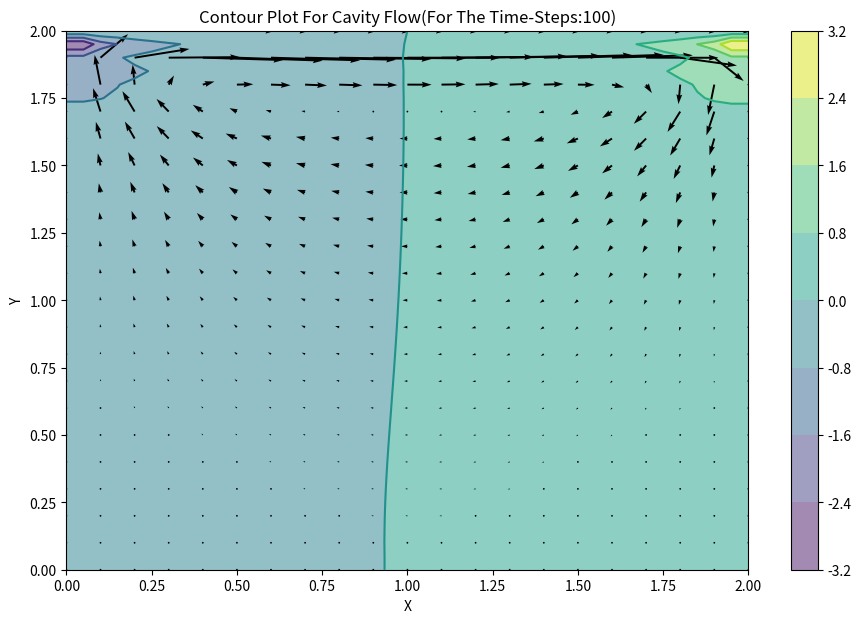
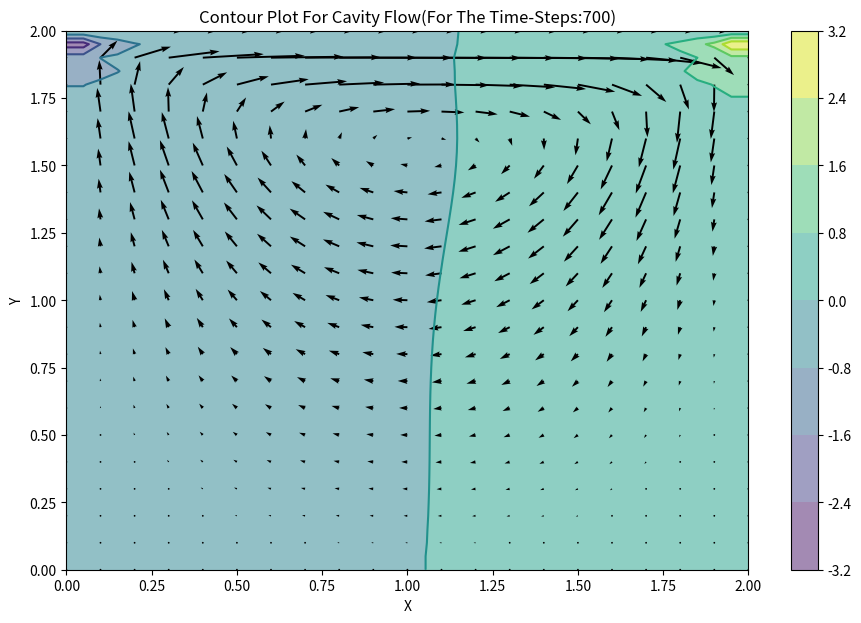
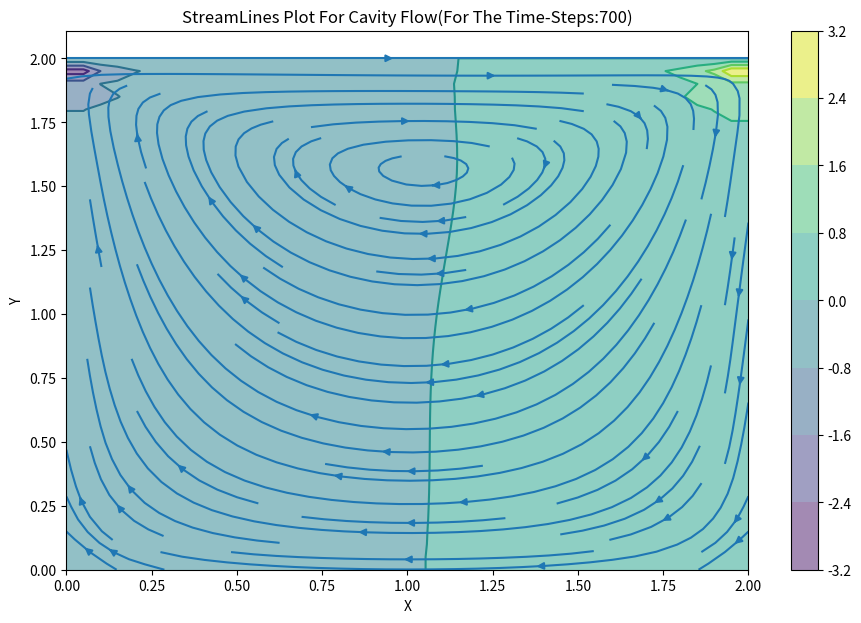

Python code for these plots, in order:
import numpy
from matplotlib import pyplot, cm
from mpl_toolkits.mplot3d import Axes3D
nx = 41
ny = 41
nt = 500
nit = 50
c = 1
dx = 2 / (nx - 1)
dy = 2 / (ny - 1)
x = numpy.linspace(0, 2, nx)
y = numpy.linspace(0, 2, ny)
X, Y = numpy.meshgrid(x, y)
rho = 1
nu = .1
dt = .001
u = numpy.zeros((ny, nx))
v = numpy.zeros((ny, nx))
p = numpy.zeros((ny, nx)) 
b = numpy.zeros((ny, nx))
def build_up_b(b, rho, dt, u, v, dx, dy):
    b[1:-1, 1:-1] = (rho * (1 / dt * 
                    ((u[1:-1, 2:] - u[1:-1, 0:-2]) / 
                     (2 * dx) + (v[2:, 1:-1] - v[0:-2, 1:-1]) / (2 * dy)) -
                    ((u[1:-1, 2:] - u[1:-1, 0:-2]) / (2 * dx))**2 -
                      2 * ((u[2:, 1:-1] - u[0:-2, 1:-1]) / (2 * dy) *
                           (v[1:-1, 2:] - v[1:-1, 0:-2]) / (2 * dx))-
                          ((v[2:, 1:-1] - v[0:-2, 1:-1]) / (2 * dy))**2))
    return b
def pressure_poisson(p, dx, dy, b):
    pn = numpy.empty_like(p)
    pn = p.copy()
    for q in range(nit):
        pn = p.copy()
        p[1:-1, 1:-1] = (((pn[1:-1, 2:] + pn[1:-1, 0:-2]) * dy**2 + 
                          (pn[2:, 1:-1] + pn[0:-2, 1:-1]) * dx**2) /
                          (2 * (dx**2 + dy**2)) -
                          dx**2 * dy**2 / (2 * (dx**2 + dy**2)) * 
                          b[1:-1,1:-1])
        p[:, -1] = p[:, -2] # dp/dx = 0 at x = 2
        p[0, :] = p[1, :]   # dp/dy = 0 at y = 0
        p[:, 0] = p[:, 1]   # dp/dx = 0 at x = 0
        p[-1, :] = 0        # p = 0 at y = 2
    return p
def cavity_flow(nt, u, v, dt, dx, dy, p, rho, nu):
    un = numpy.empty_like(u)
    vn = numpy.empty_like(v)
    b = numpy.zeros((ny, nx))
    for n in range(nt):
        un = u.copy()
        vn = v.copy()
        
        b = build_up_b(b, rho, dt, u, v, dx, dy)
        p = pressure_poisson(p, dx, dy, b)
        
        u[1:-1, 1:-1] = (un[1:-1, 1:-1]-
                         un[1:-1, 1:-1] * dt / dx *
                        (un[1:-1, 1:-1] - un[1:-1, 0:-2]) -
                         vn[1:-1, 1:-1] * dt / dy *
                        (un[1:-1, 1:-1] - un[0:-2, 1:-1]) -
                         dt / (2 * rho * dx) * (p[1:-1, 2:] - p[1:-1, 0:-2]) +
                         nu * (dt / dx**2 *
                        (un[1:-1, 2:] - 2 * un[1:-1, 1:-1] + un[1:-1, 0:-2]) +
                         dt / dy**2 *
                        (un[2:, 1:-1] - 2 * un[1:-1, 1:-1] + un[0:-2, 1:-1])))
        v[1:-1,1:-1] = (vn[1:-1, 1:-1] -
                        un[1:-1, 1:-1] * dt / dx *
                       (vn[1:-1, 1:-1] - vn[1:-1, 0:-2]) -
                        vn[1:-1, 1:-1] * dt / dy *
                       (vn[1:-1, 1:-1] - vn[0:-2, 1:-1]) -
                        dt / (2 * rho * dy) * (p[2:, 1:-1] - p[0:-2, 1:-1]) +
                        nu * (dt / dx**2 *
                       (vn[1:-1, 2:] - 2 * vn[1:-1, 1:-1] + vn[1:-1, 0:-2]) +
                        dt / dy**2 *
                       (vn[2:, 1:-1] - 2 * vn[1:-1, 1:-1] + vn[0:-2, 1:-1])))
        u[0, :]  = 0
        u[:, 0]  = 0
        u[:, -1] = 0
        u[-1, :] = 1    # set velocity on cavity lid equal to 1
        v[0, :]  = 0
        v[-1, :] = 0
        v[:, 0]  = 0
        v[:, -1] = 0
    return u, v, p
u = numpy.zeros((ny, nx))
v = numpy.zeros((ny, nx))
p = numpy.zeros((ny, nx))
b = numpy.zeros((ny, nx))
nt = 100 #nt is the number of timesteps we want to calculate
u, v, p = cavity_flow(nt, u, v, dt, dx, dy, p, rho, nu)
fig = pyplot.figure(figsize=(11,7), dpi=100)
pyplot.contourf(X, Y, p, alpha=0.5, cmap=cm.viridis)  
pyplot.colorbar()
pyplot.contour(X, Y, p, cmap=cm.viridis)  
pyplot.quiver(X[::2, ::2], Y[::2, ::2], u[::2, ::2], v[::2, ::2]) 
pyplot.xlabel('X')
pyplot.ylabel('Y')
pyplot.title('Contour Plot For Cavity Flow(For The Time-Steps:100)')
u = numpy.zeros((ny, nx))
v = numpy.zeros((ny, nx))
p = numpy.zeros((ny, nx))
b = numpy.zeros((ny, nx))
nt = 700 #nt is the number of timesteps we want to calculate
u, v, p = cavity_flow(nt, u, v, dt, dx, dy, p, rho, nu)
fig = pyplot.figure(figsize=(11, 7), dpi=100)
pyplot.contourf(X, Y, p, alpha=0.5, cmap=cm.viridis)
pyplot.colorbar()
pyplot.contour(X, Y, p, cmap=cm.viridis)
pyplot.quiver(X[::2, ::2], Y[::2, ::2], u[::2, ::2], v[::2, ::2])
pyplot.xlabel('X')
pyplot.ylabel('Y')
pyplot.title('Contour Plot For Cavity Flow(For The Time-Steps:700)')
fig = pyplot.figure(figsize=(11, 7), dpi=100)
pyplot.contourf(X, Y, p, alpha=0.5, cmap=cm.viridis)
pyplot.colorbar()
pyplot.contour(X, Y, p, cmap=cm.viridis)
pyplot.title('Contour Plot For Cavity Flow(For The Time-Steps:700)')
pyplot.streamplot(X, Y, u, v)
pyplot.xlabel('X')
pyplot.ylabel('Y')
pyplot.title('StreamLines Plot For Cavity Flow(For The Time-Steps:700)')